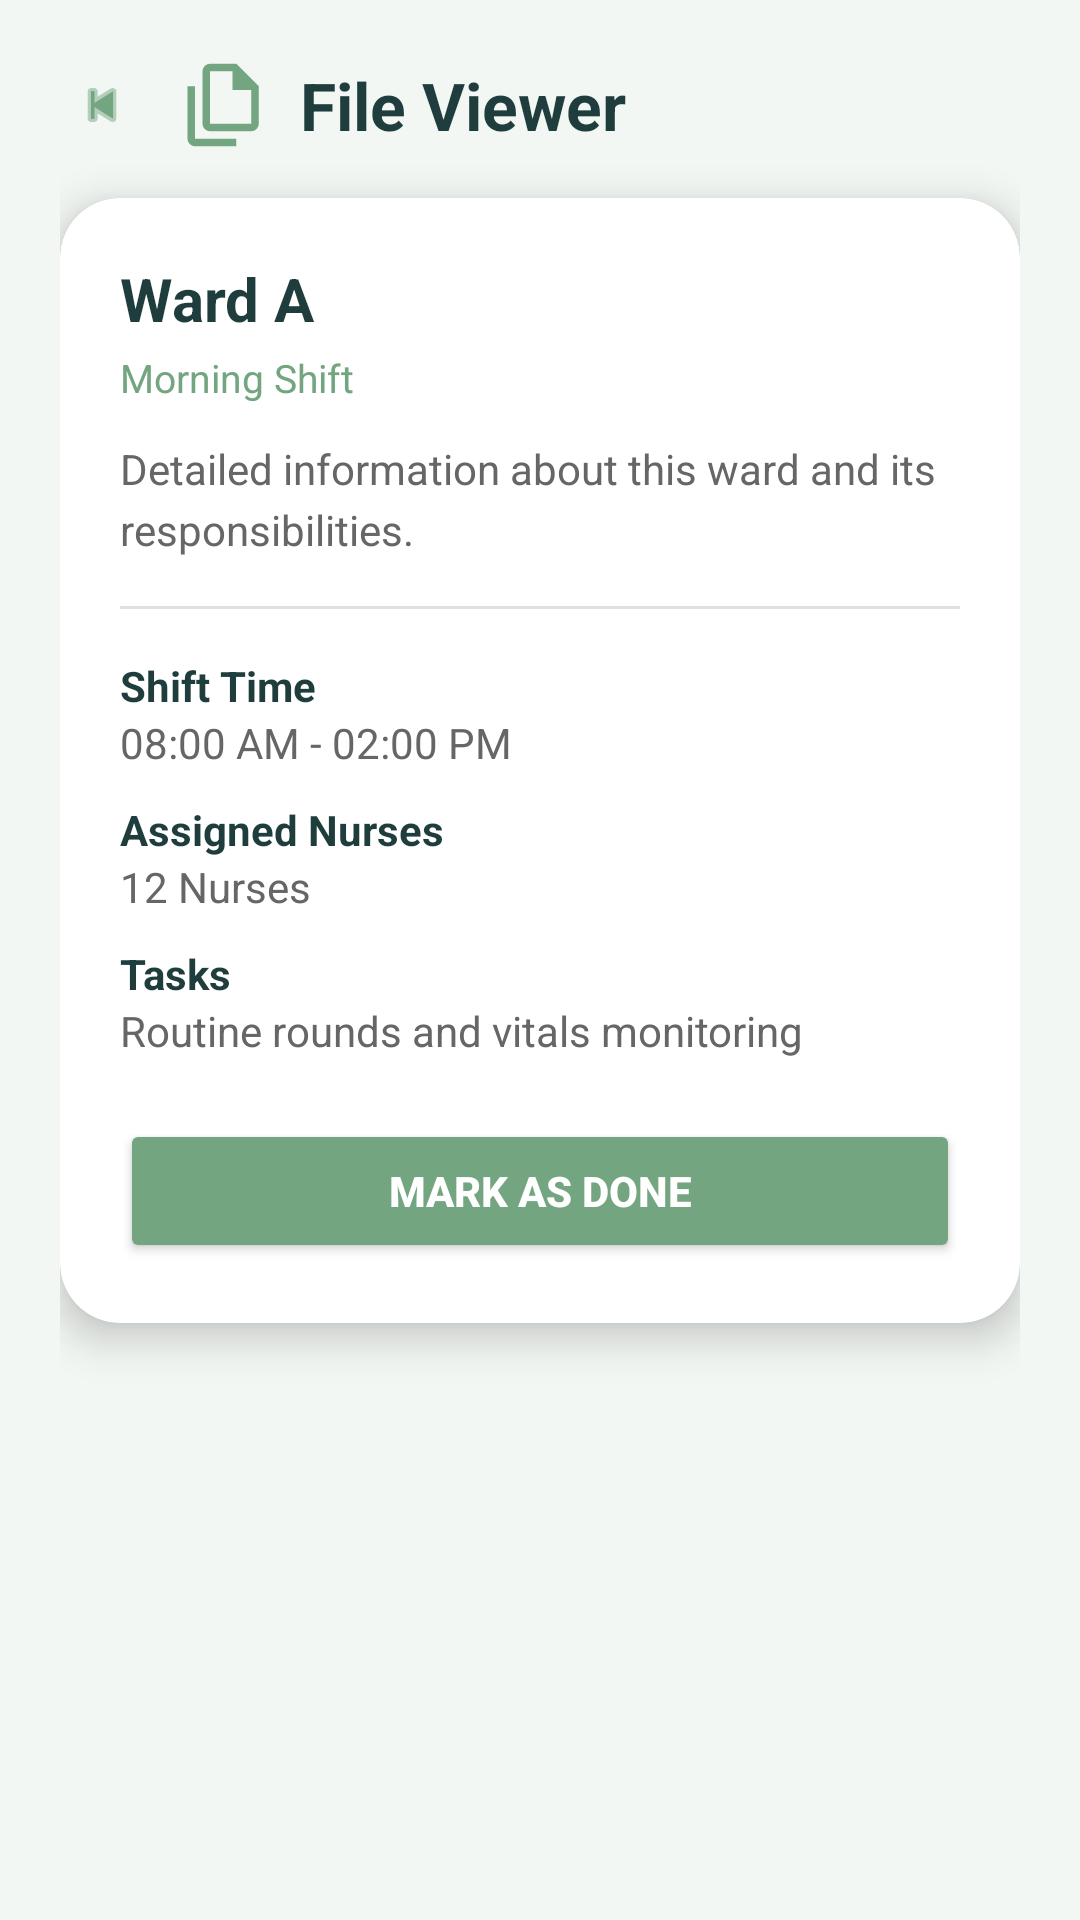

Reconstruct the res/layout file that produces this screen, plus the resources it refers to.
<!-- AndroidManifest.xml: application theme Theme.HealthOps -->
<!-- res/layout/activity_file_viewer.xml -->
<?xml version="1.0" encoding="utf-8"?>
<ScrollView xmlns:android="http://schemas.android.com/apk/res/android"
    xmlns:app="http://schemas.android.com/apk/res-auto"
    android:layout_width="match_parent"
    android:layout_height="match_parent"
    android:background="@color/bg_light"
    android:fillViewport="true">

    <LinearLayout
        android:layout_width="match_parent"
        android:layout_height="wrap_content"
        android:orientation="vertical"
        android:padding="20dp">

        
        <LinearLayout
            android:layout_width="match_parent"
            android:layout_height="wrap_content"
            android:orientation="horizontal"
            android:gravity="center_vertical"
            android:layout_marginBottom="16dp">

            
            <ImageView
                android:id="@+id/btnBack"
                android:layout_width="28dp"
                android:layout_height="28dp"
                android:src="@android:drawable/ic_media_previous"
                android:tint="@color/primary"
                android:padding="4dp"
                android:contentDescription="Back"/>

            
            <ImageView
                android:layout_width="30dp"
                android:layout_height="30dp"
                android:layout_marginStart="12dp"
                android:src="@drawable/ic_file"
                app:tint="@color/primary"/>

            
            <TextView
                android:layout_width="wrap_content"
                android:layout_height="wrap_content"
                android:text="File Viewer"
                android:textColor="@color/text_primary"
                android:textStyle="bold"
                android:textSize="22sp"
                android:layout_marginStart="10dp"/>
        </LinearLayout>

        
        <androidx.cardview.widget.CardView
            android:layout_width="match_parent"
            android:layout_height="wrap_content"
            app:cardCornerRadius="20dp"
            app:cardElevation="8dp"
            app:cardBackgroundColor="@color/card_bg">

            <LinearLayout
                android:layout_width="match_parent"
                android:layout_height="wrap_content"
                android:orientation="vertical"
                android:padding="20dp">

                
                <TextView
                    android:id="@+id/tvTitle"
                    android:layout_width="wrap_content"
                    android:layout_height="wrap_content"
                    android:text="Ward A"
                    android:textSize="20sp"
                    android:textStyle="bold"
                    android:textColor="@color/text_primary"/>

                
                <TextView
                    android:id="@+id/tvSubtitle"
                    android:layout_width="wrap_content"
                    android:layout_height="wrap_content"
                    android:text="Morning Shift"
                    android:textSize="13sp"
                    android:textColor="@color/primary"
                    android:paddingTop="4dp"
                    android:paddingBottom="12dp"/>

                
                <TextView
                    android:id="@+id/tvDescription"
                    android:layout_width="match_parent"
                    android:layout_height="wrap_content"
                    android:text="Detailed information about this ward and its responsibilities."
                    android:textColor="@color/text_secondary"
                    android:textSize="14sp"
                    android:lineSpacingExtra="4dp"
                    android:paddingBottom="16dp"/>

                
                <View
                    android:layout_width="match_parent"
                    android:layout_height="1dp"
                    android:background="#E0E0E0"
                    android:layout_marginBottom="16dp"/>

                
                <LinearLayout
                    android:layout_width="match_parent"
                    android:layout_height="wrap_content"
                    android:orientation="vertical">

                    
                    <TextView
                        android:id="@+id/tvTimeLabel"
                        android:layout_width="wrap_content"
                        android:layout_height="wrap_content"
                        android:text="Shift Time"
                        android:textStyle="bold"
                        android:textColor="@color/text_primary"/>

                    <TextView
                        android:id="@+id/tvTime"
                        android:layout_width="wrap_content"
                        android:layout_height="wrap_content"
                        android:text="08:00 AM - 02:00 PM"
                        android:textColor="@color/text_secondary"
                        android:paddingBottom="10dp"/>

                    
                    <TextView
                        android:id="@+id/tvRow2Label"
                        android:layout_width="wrap_content"
                        android:layout_height="wrap_content"
                        android:text="Assigned Nurses"
                        android:textStyle="bold"
                        android:textColor="@color/text_primary"/>

                    <TextView
                        android:id="@+id/tvRow2Value"
                        android:layout_width="wrap_content"
                        android:layout_height="wrap_content"
                        android:text="12 Nurses"
                        android:textColor="@color/text_secondary"
                        android:paddingBottom="10dp"/>

                    
                    <TextView
                        android:id="@+id/tvRow3Label"
                        android:layout_width="wrap_content"
                        android:layout_height="wrap_content"
                        android:text="Tasks"
                        android:textStyle="bold"
                        android:textColor="@color/text_primary"/>

                    <TextView
                        android:id="@+id/tvRow3Value"
                        android:layout_width="wrap_content"
                        android:layout_height="wrap_content"
                        android:text="Routine rounds and vitals monitoring"
                        android:textColor="@color/text_secondary"/>

                    
                    <Button
                        android:id="@+id/btnMarkDone"
                        android:layout_width="match_parent"
                        android:layout_height="48dp"
                        android:layout_marginTop="20dp"
                        android:text="Mark as Done"
                        android:textColor="@color/white"
                        android:textStyle="bold"
                        android:backgroundTint="@color/primary"/>

                </LinearLayout>

            </LinearLayout>

        </androidx.cardview.widget.CardView>

    </LinearLayout>

</ScrollView>
<!-- resources referenced by this layout -->
<resources>
  <color name="bg_light">#F3F7F4</color>
  <color name="card_bg">#FFFFFF</color>
  <color name="primary">#73A580</color>
  <color name="text_primary">#1F3D3D</color>
  <color name="text_secondary">#666666</color>
  <color name="white">#FFFFFFFF</color>
  <!-- drawable ic_file (drawable) -->
  <vector xmlns:android="http://schemas.android.com/apk/res/android" android:height="24dp" android:tint="#73A580" android:viewportHeight="960" android:viewportWidth="960" android:width="24dp">
        
      <path android:fillColor="@android:color/white" android:pathData="M760,760L320,760Q287,760 263.5,736.5Q240,713 240,680L240,120Q240,87 263.5,63.5Q287,40 320,40L600,40L840,280L840,680Q840,713 816.5,736.5Q793,760 760,760ZM560,320L560,120L320,120Q320,120 320,120Q320,120 320,120L320,680Q320,680 320,680Q320,680 320,680L760,680Q760,680 760,680Q760,680 760,680L760,320L560,320ZM160,920Q127,920 103.5,896.5Q80,873 80,840L80,280L160,280L160,840Q160,840 160,840Q160,840 160,840L600,840L600,920L160,920ZM320,120L320,120L320,320L320,320L320,120L320,320L320,320L320,680Q320,680 320,680Q320,680 320,680L320,680Q320,680 320,680Q320,680 320,680L320,120Q320,120 320,120Q320,120 320,120Z"/>
      
  </vector>
  <style name="Theme.HealthOps" parent="Base.Theme.HealthOps" />
  <style name="Base.Theme.HealthOps" parent="Theme.Material3.DayNight.NoActionBar">
          
          
      </style>
</resources>
